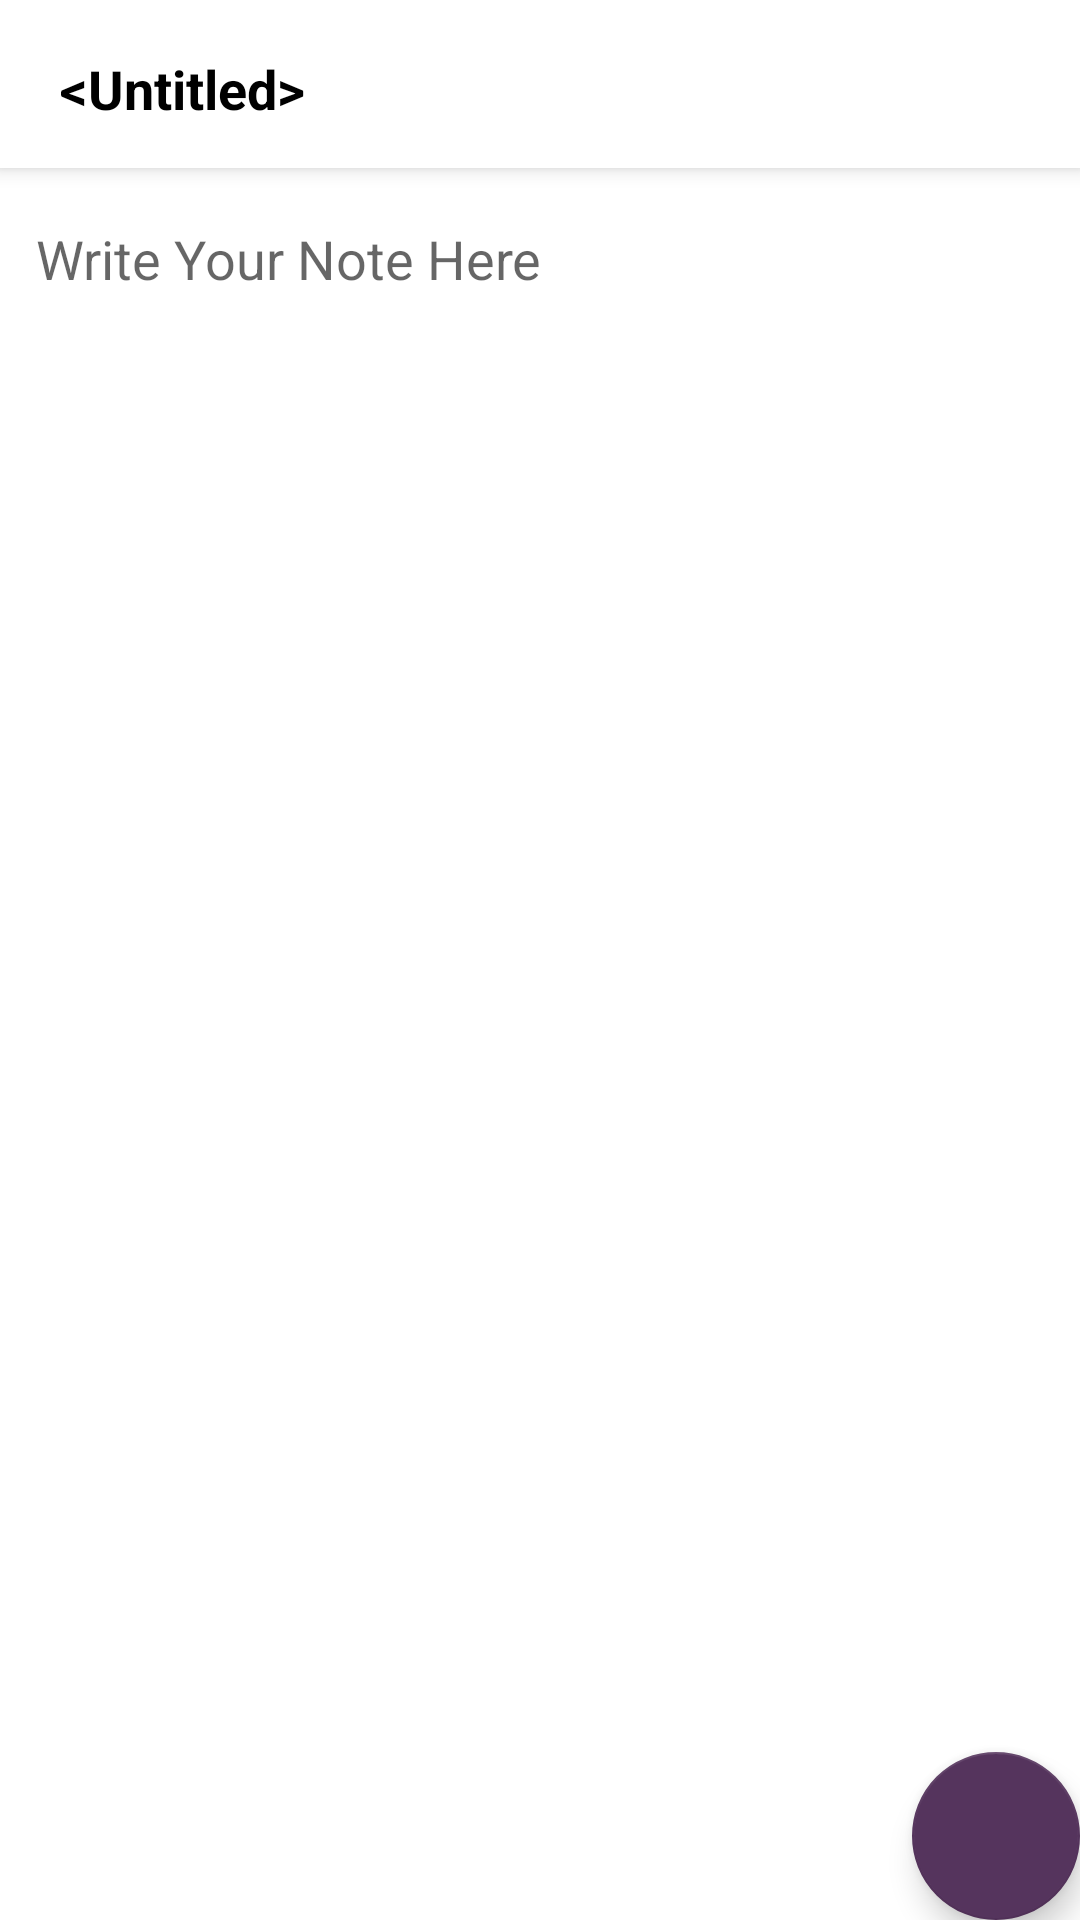

Write the Android layout XML for this screen, with the resource values it uses.
<!-- AndroidManifest.xml: application theme Theme.ToDo -->
<!-- res/layout/activity_add_note.xml -->
<?xml version="1.0" encoding="utf-8"?>
<androidx.coordinatorlayout.widget.CoordinatorLayout
    xmlns:android="http://schemas.android.com/apk/res/android"
    xmlns:app="http://schemas.android.com/apk/res-auto"
    xmlns:tools="http://schemas.android.com/tools"
    android:layout_width="match_parent"
    android:layout_height="match_parent"
    tools:context=".note.AddNote">

    <com.google.android.material.appbar.AppBarLayout
        android:layout_width="match_parent"
        android:layout_height="wrap_content"
        android:theme="@style/AppTheme.PopupOverlay">

        <androidx.appcompat.widget.Toolbar
            android:id="@+id/toolbar"
            android:layout_width="match_parent"
            android:layout_height="?attr/actionBarSize"
            android:background="@color/white"
            app:popupTheme=" @style/AppTheme.PopupOverlay">

            <EditText
                android:id="@+id/addNoteTitle"
                android:layout_width="match_parent"
                android:layout_height="wrap_content"
                android:backgroundTint="@android:color/transparent"
                android:ems="10"
                android:inputType="textPersonName"
                android:text="@android:string/untitled"
                android:textColor="@color/black"
                android:textColorHint="@color/black"
                android:textStyle="bold" />
        </androidx.appcompat.widget.Toolbar>



    </com.google.android.material.appbar.AppBarLayout>

    <include layout="@layout/content_add_note" />

    <com.google.android.material.floatingactionbutton.FloatingActionButton
        android:id="@+id/fab"
        android:layout_width="wrap_content"
        android:layout_height="wrap_content"
        android:layout_gravity="bottom|end"
        android:layout_margin="@dimen/fab_margin"
        app:backgroundTint="#55345d"
        app:maxImageSize="30dp"
        app:srcCompat="@drawable/ic_save"
        tools:ignore="VectorDrawableCompat" />

</androidx.coordinatorlayout.widget.CoordinatorLayout>
<!-- res/layout/content_add_note.xml (included above) -->
<?xml version="1.0" encoding="utf-8"?>
<androidx.constraintlayout.widget.ConstraintLayout
    xmlns:android="http://schemas.android.com/apk/res/android"
    xmlns:app="http://schemas.android.com/apk/res-auto"
    xmlns:tools="http://schemas.android.com/tools"
    android:layout_width="match_parent"
    android:layout_height="match_parent"
    app:layout_behavior="@string/appbar_scrolling_view_behavior"
    tools:context=".note.AddNote"
    tools:showIn="@layout/activity_add_note">

    <EditText
        android:id="@+id/addNoteContent"
        android:layout_width="0dp"
        android:layout_height="0dp"
        android:layout_marginStart="8dp"
        android:layout_marginTop="8dp"
        android:layout_marginEnd="8dp"
        android:layout_marginBottom="8dp"
        android:backgroundTint="@android:color/transparent"
        android:ems="10"
        android:gravity="start|top"
        android:hint="Write Your Note Here"
        android:inputType="textMultiLine"
        android:textColor="#000000"
        app:layout_constraintBottom_toBottomOf="parent"
        app:layout_constraintEnd_toEndOf="parent"
        app:layout_constraintStart_toStartOf="parent"
        app:layout_constraintTop_toTopOf="parent" />

    <ProgressBar
        android:id="@+id/progressBar"
        style="?android:attr/progressBarStyle"
        android:layout_width="wrap_content"
        android:layout_height="wrap_content"
        android:visibility="invisible"
        app:layout_constraintBottom_toBottomOf="@+id/addNoteContent"
        app:layout_constraintEnd_toEndOf="@+id/addNoteContent"
        app:layout_constraintStart_toStartOf="@+id/addNoteContent"
        app:layout_constraintTop_toTopOf="@+id/addNoteContent" />
</androidx.constraintlayout.widget.ConstraintLayout>
<!-- resources referenced by this layout -->
<resources>
  <color name="black">#FF000000</color>
  <color name="white">#FFFFFFFF</color>
  <style name="AppTheme.PopupOverlay" parent="ThemeOverlay.AppCompat.Dark.ActionBar" />
  <style name="Theme.ToDo" parent="Theme.MaterialComponents.DayNight.DarkActionBar">
          
          <item name="colorPrimary">#55345d</item>
          <item name="colorPrimaryVariant">#55345d</item>
          <item name="colorOnPrimary">@color/white</item>
          
          <item name="colorSecondary">@color/teal_200</item>
          <item name="colorSecondaryVariant">@color/teal_700</item>
          <item name="colorOnSecondary">@color/black</item>
          
          <item name="android:statusBarColor" tools:targetApi="l">@color/black</item>
          
      </style>
  <color name="teal_200">#FF03DAC5</color>
  <color name="teal_700">#FF018786</color>
</resources>
